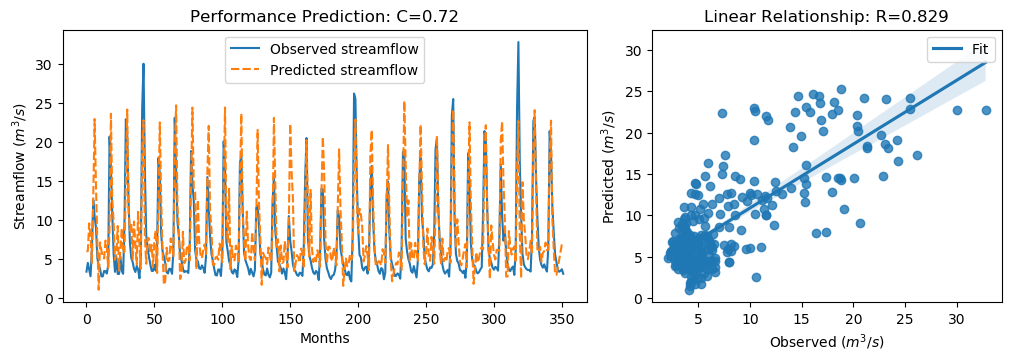

The data file committed next to this chart (first rows):
y_true, y_pred, y_true_scaled, y_pred_scaled
3.34, 5.917, -0.6058, -0.2394
4.47, 5.987, -0.4451, -0.2295
3.61, 9.536, -0.5674, 0.2752
2.75, 7.826, -0.6897, 0.03195
6.28, 4.46, -0.1878, -0.4466
12.55, 12.91, 0.7036, 0.7547
10.44, 22.92, 0.4036, 2.178
9.01, 14.38, 0.2003, 0.9641
5.12, 7.207, -0.3527, -0.05593
4.16, 1.021, -0.4892, -0.9354
3.72, 7.093, -0.5518, -0.07225
2.73, 6.052, -0.6925, -0.2202
2.73, 5.274, -0.6925, -0.3308
3.43, 5.028, -0.593, -0.3658
3.4, 7.326, -0.5972, -0.03908
3.1, 6.374, -0.6399, -0.1744
4.17, 3.834, -0.4878, -0.5356
20.66, 9.035, 1.857, 0.2039
16.78, 23.58, 1.305, 2.272
10.67, 12.6, 0.4363, 0.7104
5.59, 9.699, -0.2859, 0.2982
3.31, 4.854, -0.61, -0.3906
5.26, 5.619, -0.3328, -0.2818
3.05, 9.192, -0.647, 0.2262
3.04, 3.471, -0.6484, -0.5871
5.26, 6.126, -0.3328, -0.2097
3.41, 8.909, -0.5958, 0.186
3.07, 5.701, -0.6442, -0.27
9.62, 5.878, 0.2871, -0.245
22.89, 14.71, 2.174, 1.011
21.04, 24.13, 1.911, 2.35
12.14, 11.21, 0.6453, 0.5135
7.0, 8.599, -0.08543, 0.1419
5.08, 9.604, -0.3584, 0.2847
4.58, 4.93, -0.4295, -0.3797
3.72, 9.772, -0.5518, 0.3087
3.3, 6.75, -0.6115, -0.121
4.07, 4.277, -0.502, -0.4726
3.64, 11.02, -0.5631, 0.4857
2.49, 6.734, -0.7266, -0.1232
5.3, 3.704, -0.3271, -0.554
24.2, 19.11, 2.36, 1.636
30.01, 22.77, 3.186, 2.156
16.39, 7.904, 1.25, 0.04308
8.01, 4.356, 0.05817, -0.4613
6.41, 7.686, -0.1693, 0.01213
5.24, 7.586, -0.3357, -0.002167
4.29, 5.656, -0.4707, -0.2765
3.44, 6.769, -0.5916, -0.1183
3.43, 3.94, -0.593, -0.5205
4.22, 7.343, -0.4807, -0.03665
3.47, 8.639, -0.5873, 0.1476
6.6, 3.168, -0.1423, -0.6302
17.94, 12.76, 1.47, 0.7333
15.85, 22.49, 1.173, 2.118
8.14, 12.67, 0.07665, 0.7212
6.0, 5.99, -0.2276, -0.229
5.26, 1.659, -0.3328, -0.8448
4.42, 2.065, -0.4522, -0.7871
3.28, 6.422, -0.6143, -0.1676
... 292 more rows
